Labelled photos from "augmented_synth_line", an image-classification folder in psykodan/aiPrint-Data-Creation. The possible labels are: good, over-printed, under-printed.

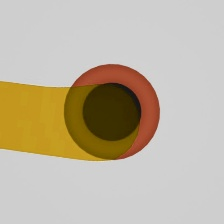
Label: over-printed

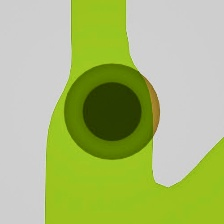
Label: over-printed

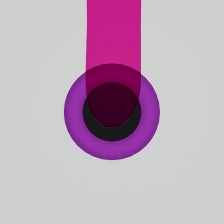
Label: good

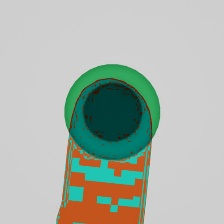
Label: over-printed

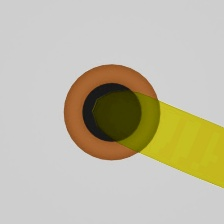
Label: good

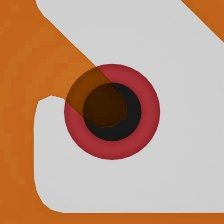
Label: under-printed
